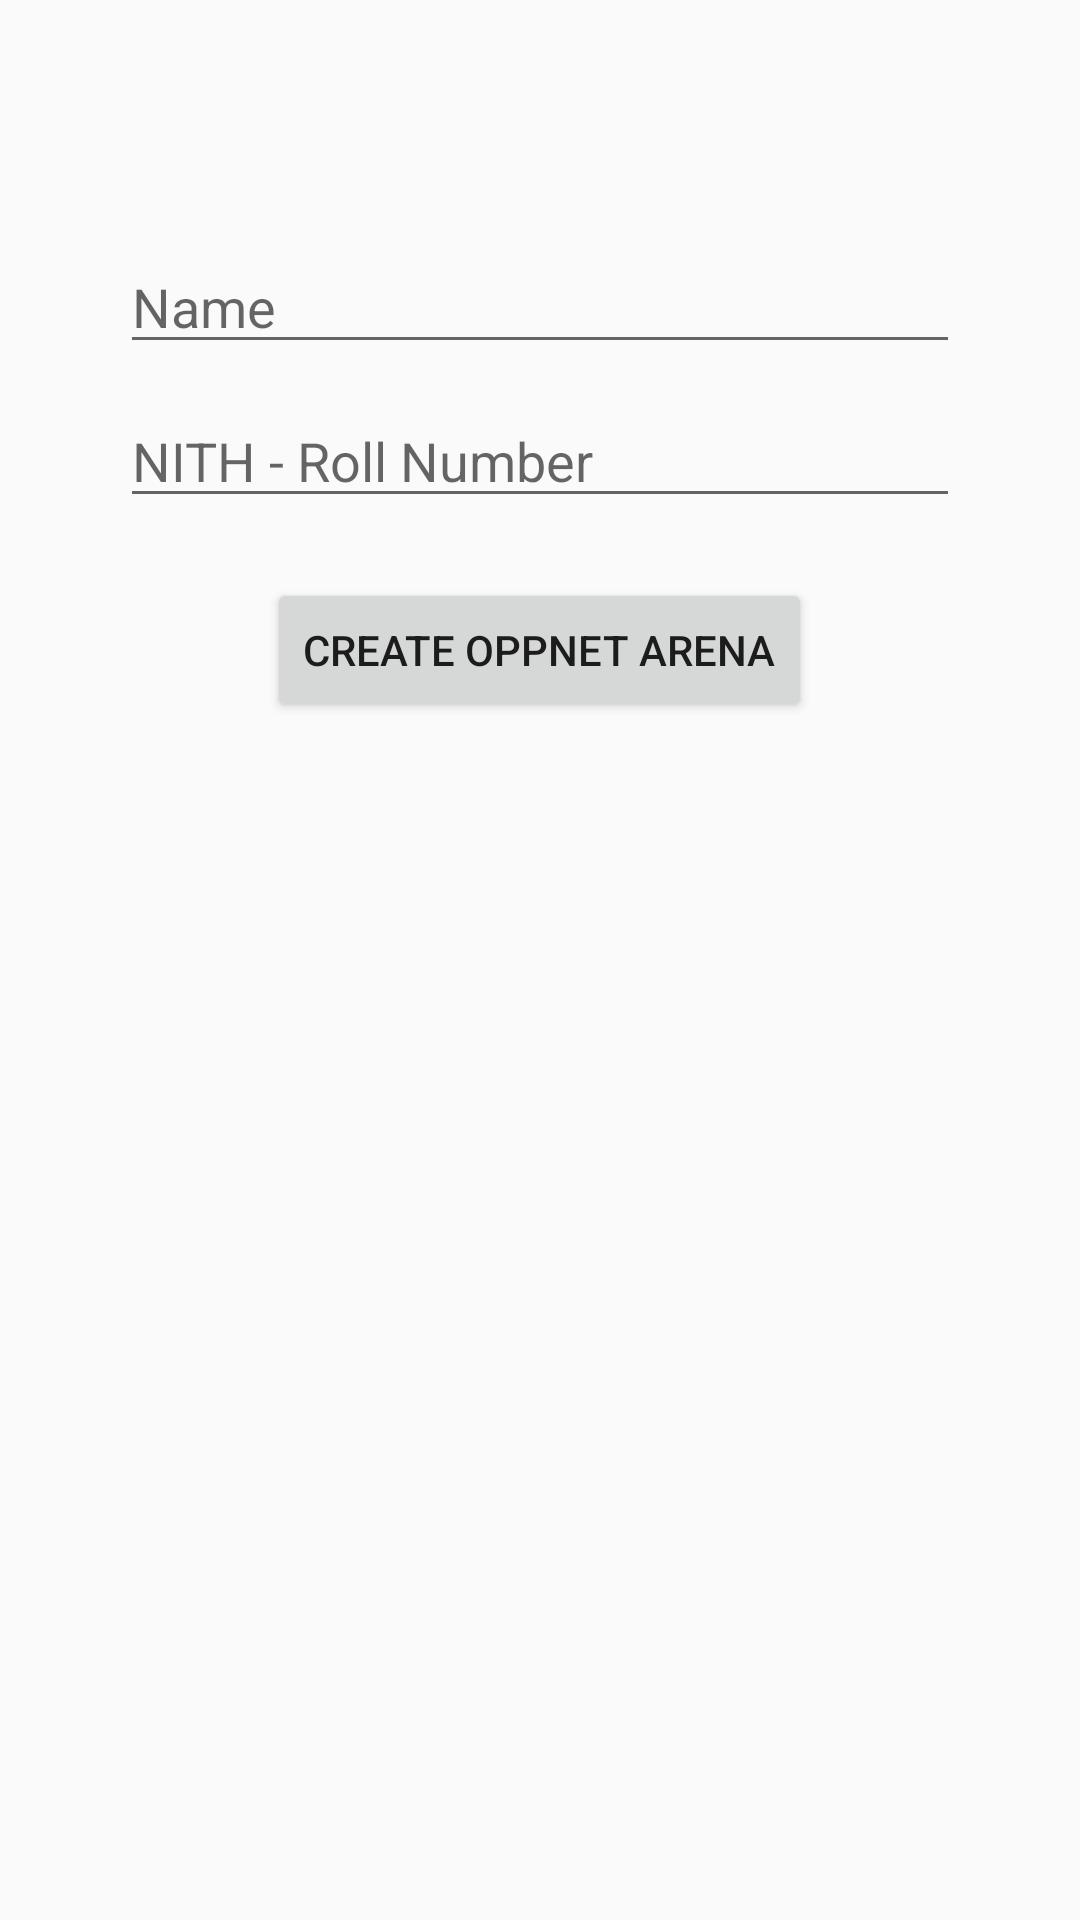

Produce the Android XML layout that renders to this screen, including the resource entries it uses.
<!-- AndroidManifest.xml: application theme AppTheme -->
<!-- res/layout/fragment_profile.xml -->
<?xml version="1.0" encoding="utf-8"?>
<LinearLayout
    xmlns:android="http://schemas.android.com/apk/res/android"
    xmlns:tools="http://schemas.android.com/tools"
    android:layout_width="match_parent"
    android:layout_height="match_parent"
    android:orientation="vertical"
    tools:context="jaykay12.nithoppnet.fragments.ProfileFragment">

    <EditText
        android:layout_width="match_parent"
        android:layout_height="wrap_content"
        android:hint="@string/get_name"
        android:layout_marginLeft="40dp"
        android:layout_marginRight="40dp"
        android:layout_marginTop="80dp"
        android:id="@+id/etName"/>

    <EditText
        android:layout_width="match_parent"
        android:layout_height="wrap_content"
        android:hint="@string/get_rollnum"
        android:layout_marginLeft="40dp"
        android:layout_marginRight="40dp"
        android:layout_marginTop="10dp"
        android:id="@+id/etRollNum"/>

    <Button
        android:layout_width="wrap_content"
        android:layout_height="wrap_content"
        android:text="@string/create_arena"
        android:layout_marginTop="20dp"
        android:layout_gravity="center"
        android:id="@+id/btnCreate"/>

</LinearLayout>
<!-- resources referenced by this layout -->
<resources>
  <string name="create_arena">Create OppNet Arena</string>
  <string name="get_name">Name</string>
  <string name="get_rollnum">NITH - Roll Number</string>
  <style name="AppTheme" parent="Theme.AppCompat.Light.DarkActionBar">
          
          <item name="colorPrimary">@color/colorPrimary</item>
          <item name="colorPrimaryDark">@color/colorPrimaryDark</item>
          <item name="colorAccent">@color/colorAccent</item>
      </style>
  <color name="colorPrimary">#3F51B5</color>
  <color name="colorPrimaryDark">#303F9F</color>
  <color name="colorAccent">#FF4081</color>
</resources>
